Labelled photos from "segmented-dataset", an image-classification folder in Funky-UWI/FoliageFixerModel. The possible labels are: bacterial spot, early blight, late blight, leaf mold, septoria leaf spot, spider mites two-spotted spider mite, target spot, tomato yellow leaf curl virus, tomato mosaic virus, healthy, powdery mildew.

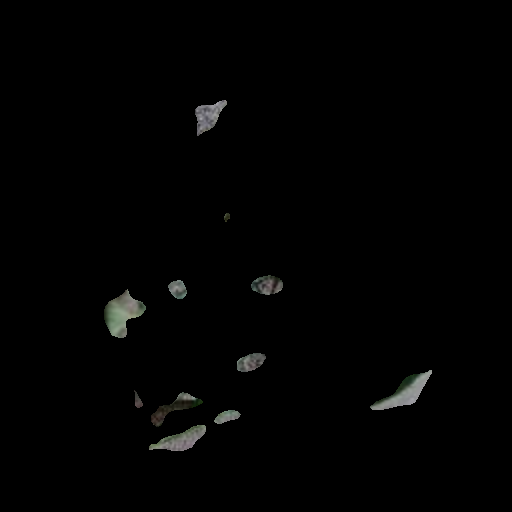
Label: early blight

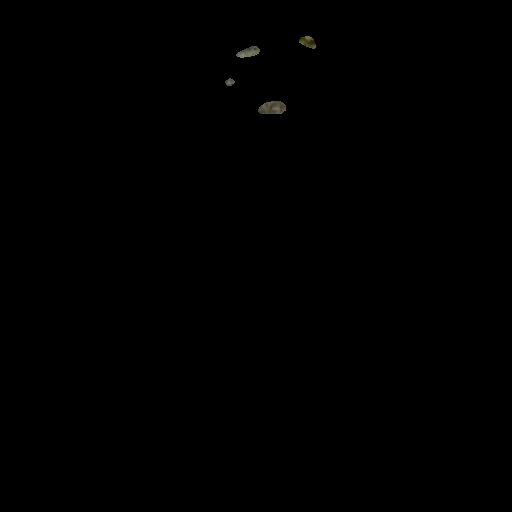
Label: bacterial spot

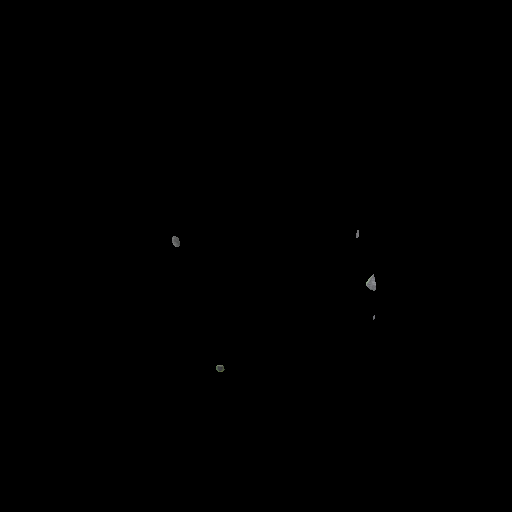
Label: healthy

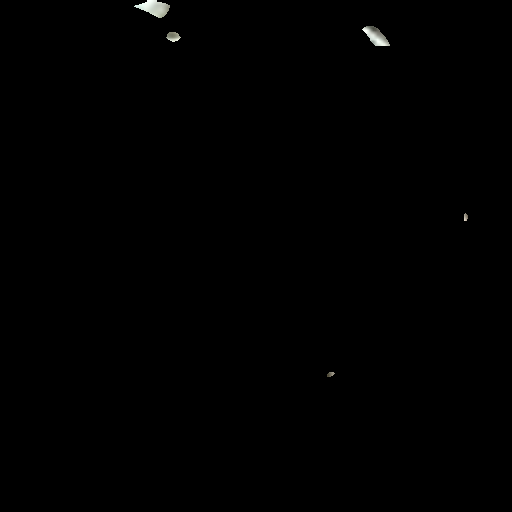
Label: powdery mildew

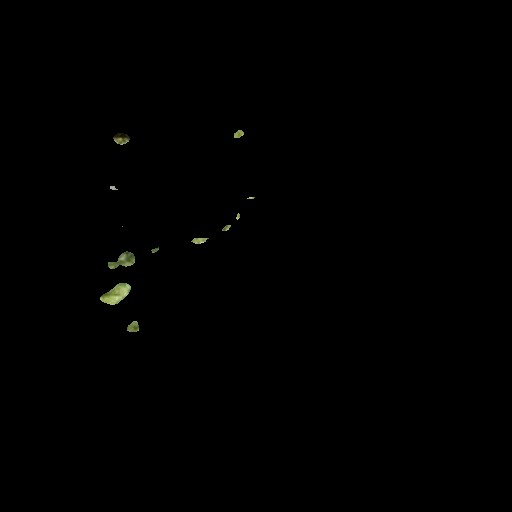
Label: leaf mold

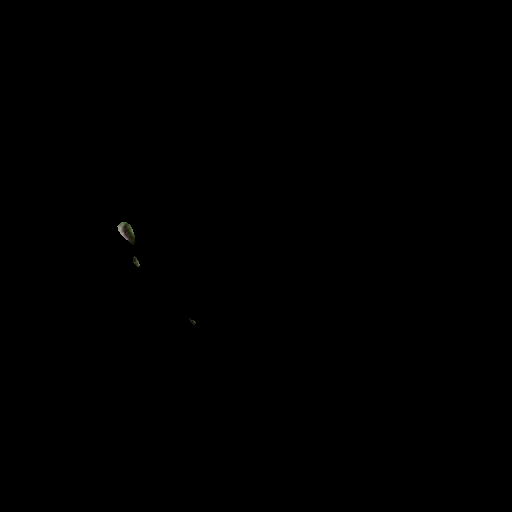
Label: spider mites two-spotted spider mite
